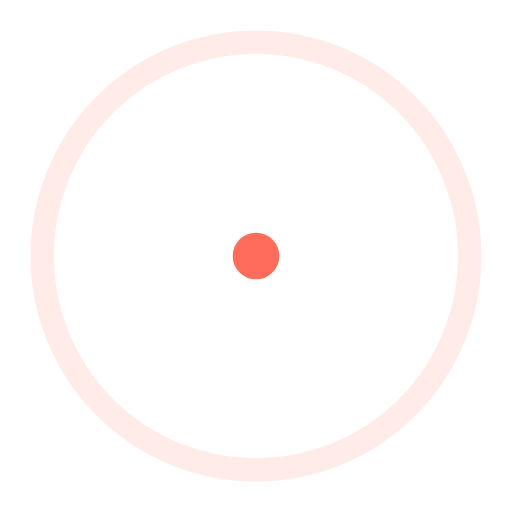
t = 0.00 s
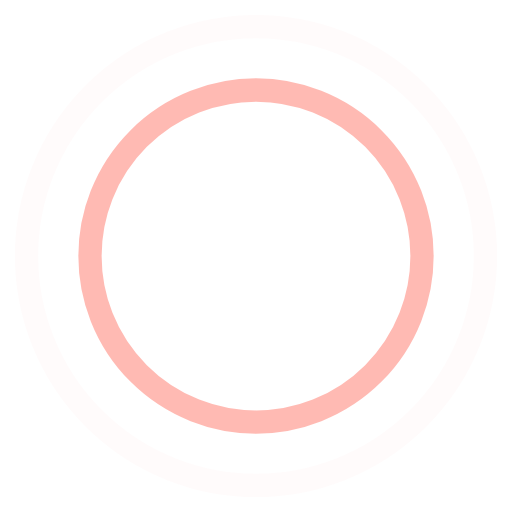
t = 0.45 s
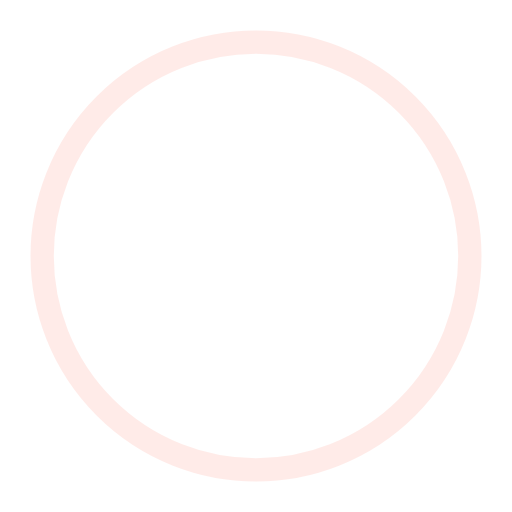
t = 0.90 s
t = 1.35 s: frame unchanged from t = 0.45 s, image omitted

The animated SVG that drew these frames (rendered in a browser with its animation timeline set to each time). Animation: 4 SMIL elements (animate=4); one cycle of 1.80 s, repeats indefinitely.

<!-- By Sam Herbert (@sherb), for everyone. More @ http://goo.gl/7AJzbL -->
<svg width="44" height="44" viewBox="0 0 44 44" xmlns="http://www.w3.org/2000/svg" stroke="#ff6c5c">
    <g fill="none" fill-rule="evenodd" stroke-width="2">
        <circle cx="22" cy="22" r="1">
            <animate attributeName="r"
                begin="0s" dur="1.8s"
                values="1; 20"
                calcMode="spline"
                keyTimes="0; 1"
                keySplines="0.165, 0.84, 0.44, 1"
                repeatCount="indefinite" />
            <animate attributeName="stroke-opacity"
                begin="0s" dur="1.8s"
                values="1; 0"
                calcMode="spline"
                keyTimes="0; 1"
                keySplines="0.3, 0.61, 0.355, 1"
                repeatCount="indefinite" />
        </circle>
        <circle cx="22" cy="22" r="1">
            <animate attributeName="r"
                begin="-0.9s" dur="1.8s"
                values="1; 20"
                calcMode="spline"
                keyTimes="0; 1"
                keySplines="0.165, 0.84, 0.44, 1"
                repeatCount="indefinite" />
            <animate attributeName="stroke-opacity"
                begin="-0.9s" dur="1.8s"
                values="1; 0"
                calcMode="spline"
                keyTimes="0; 1"
                keySplines="0.3, 0.61, 0.355, 1"
                repeatCount="indefinite" />
        </circle>
    </g>
</svg>
